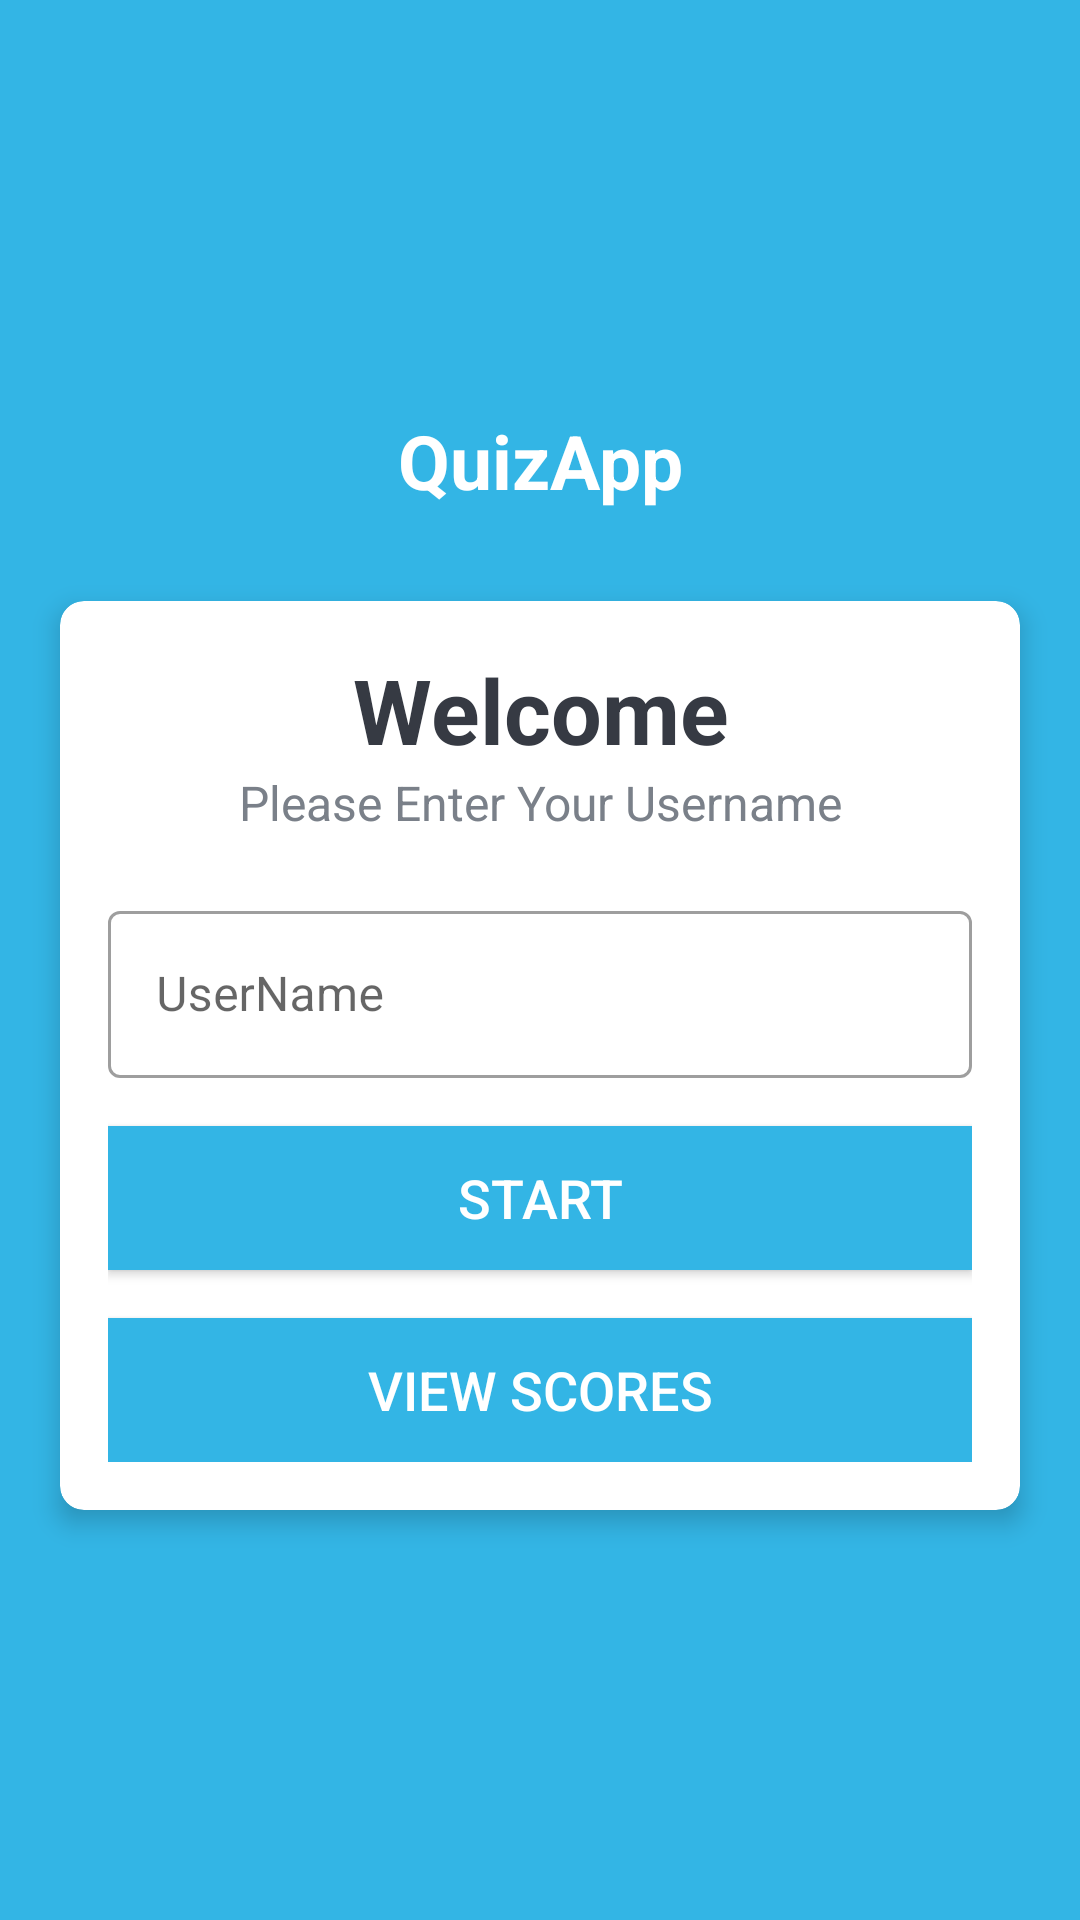

Write the Android layout XML for this screen, with the resource values it uses.
<!-- AndroidManifest.xml: application theme Theme.QuizAppByCouchBase -->
<!-- res/layout/activity_main_screen.xml -->
<?xml version="1.0" encoding="utf-8"?>
<LinearLayout xmlns:android="http://schemas.android.com/apk/res/android"
    xmlns:app="http://schemas.android.com/apk/res-auto"
    xmlns:tools="http://schemas.android.com/tools"
    android:id="@+id/main"
    android:layout_width="match_parent"
    android:layout_height="match_parent"
    android:gravity="center"
    android:orientation="vertical"
    android:background="@android:color/holo_blue_light"
    tools:context=".MainScreen">

    <TextView
        android:layout_width="match_parent"
        android:layout_height="wrap_content"
        android:id="@+id/tv_appname"
        android:text="QuizApp"
        android:layout_marginBottom="30dp"
        android:textSize="25sp"
        android:gravity="center"
        android:textStyle="bold"
        android:textColor="@android:color/white"></TextView>
    <androidx.cardview.widget.CardView
        android:layout_width="match_parent"
        android:layout_height="wrap_content"
        android:layout_marginStart="20dp"
        android:layout_marginEnd="20dp"
        android:background="@android:color/white"
        app:cardCornerRadius="8dp"
        app:cardElevation="5dp">
        <LinearLayout
            android:layout_width="match_parent"
            android:layout_height="wrap_content"
            android:orientation="vertical"
            android:padding="16dp">
            <TextView
                android:layout_width="match_parent"
                android:layout_height="wrap_content"
                android:gravity="center"
                android:text="Welcome"
                android:textColor="#363A43"
                android:textSize="30sp"
                android:textStyle="bold"></TextView>
            <TextView
                android:layout_width="match_parent"
                android:layout_height="wrap_content"
                android:gravity="center"
                android:text="Please Enter Your Username"
                android:textColor="#7A8089"
                android:textSize="16sp"></TextView>
            <com.google.android.material.textfield.TextInputLayout
                android:layout_width="match_parent"
                android:layout_height="wrap_content"
                android:layout_marginTop="20dp"
                style="@style/Widget.MaterialComponents.TextInputLayout.OutlinedBox"
                >
                <androidx.appcompat.widget.AppCompatEditText
                    android:layout_width="match_parent"
                    android:layout_height="wrap_content"
                    android:hint="UserName"
                    android:id="@+id/et_name"
                    android:textColor="#363A43"
                    android:textColorHint="#7A8089"
                    ></androidx.appcompat.widget.AppCompatEditText>

            </com.google.android.material.textfield.TextInputLayout>
            <Button
                android:layout_width="match_parent"
                android:layout_height="wrap_content"
                android:id="@+id/button_start"
                android:layout_marginTop="16dp"
                android:background="@android:color/holo_blue_light"
                android:text="Start"
                android:textSize="18sp"
                android:textColor="@android:color/white"
                ></Button>
            <Button
                android:layout_width="match_parent"
                android:layout_height="wrap_content"
                android:id="@+id/button_score"
                android:layout_marginTop="16dp"
                android:background="@android:color/holo_blue_light"
                android:text="View Scores"
                android:textSize="18sp"
                android:textColor="@android:color/white"
                ></Button>
        </LinearLayout>

    </androidx.cardview.widget.CardView>

</LinearLayout>
<!-- resources referenced by this layout -->
<resources>
  <style name="Theme.QuizAppByCouchBase" parent="Theme.MaterialComponents.DayNight.DarkActionBar">
          
          <item name="colorPrimary">@color/purple_500</item>
          <item name="colorPrimaryVariant">@color/purple_700</item>
          <item name="colorOnPrimary">@color/white</item>
          
          <item name="colorSecondary">@color/teal_200</item>
          <item name="colorSecondaryVariant">@color/teal_700</item>
          <item name="colorOnSecondary">@color/black</item>
          
          <item name="android:statusBarColor">?attr/colorPrimaryVariant</item>
          
      </style>
  <!-- not gathered from this repository: default colours our renderer supplied (Android Studio template values) -->
  <color name="purple_500">#FF6200EE</color>
  <color name="purple_700">#FF3700B3</color>
  <color name="teal_200">#FF03DAC5</color>
  <color name="teal_700">#FF018786</color>
  <color name="black">#FF000000</color>
  <color name="white">#FFFFFFFF</color>
</resources>
